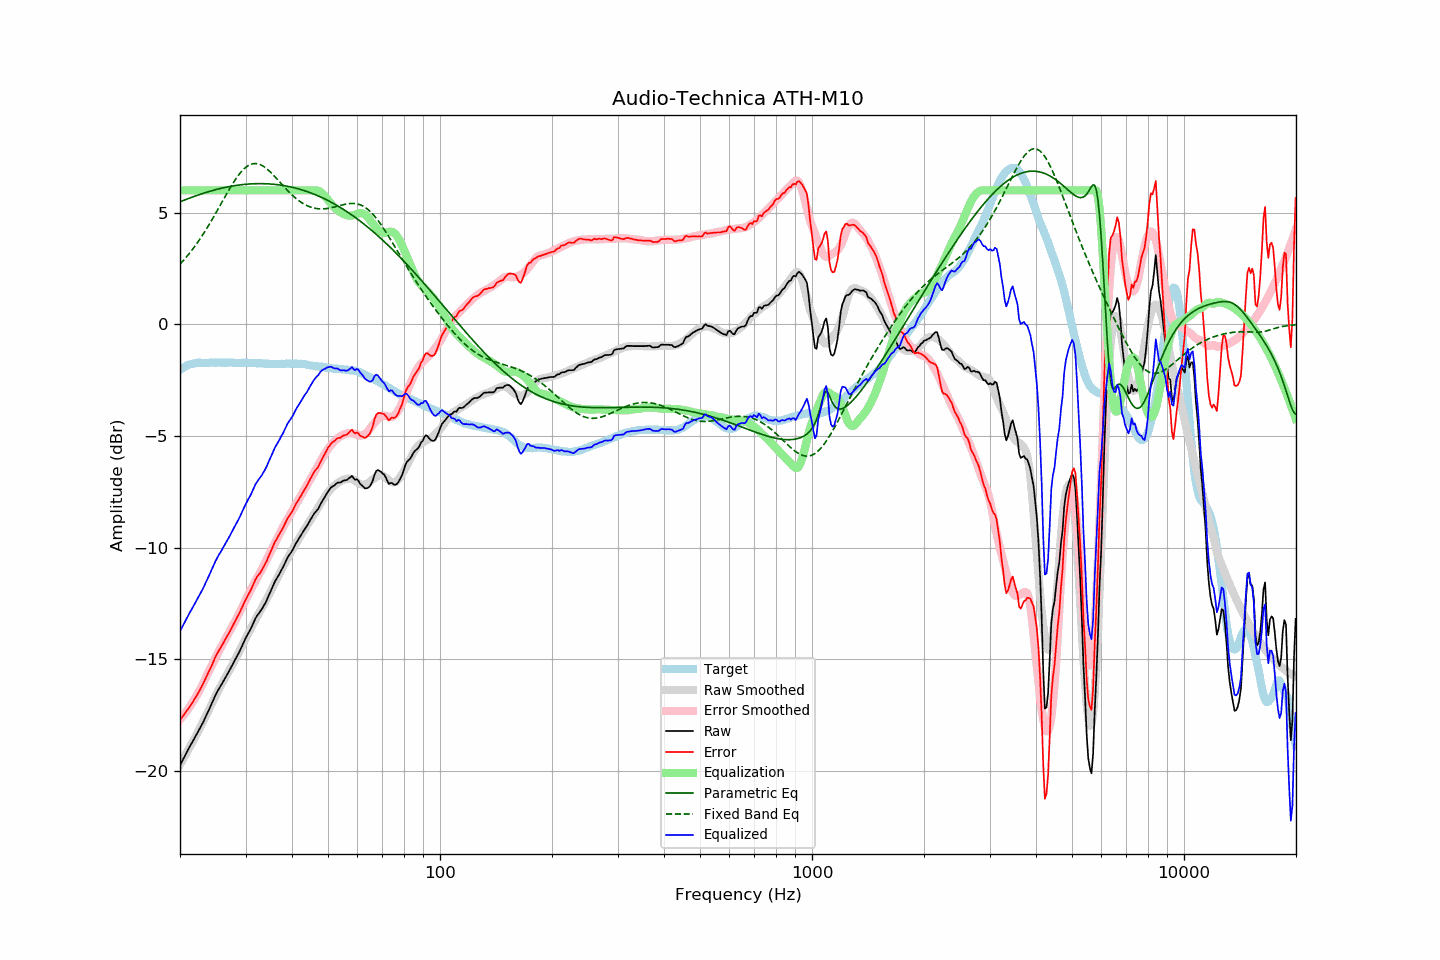

The table this chart was drawn from, first rows:
frequency, raw, error, smoothed, error_smoothed, equalization, parametric_eq, fixed_band_eq, equalized_raw, equalized_smoothed, target
20.00, -19.75, -17.71, -19.71, -17.70, 6.00, 5.48, 2.70, -13.75, -13.71, -2.04
20.20, -19.61, -17.62, -19.58, -17.61, 6.00, 5.51, 2.77, -13.61, -13.58, -1.99
20.40, -19.46, -17.53, -19.46, -17.52, 6.00, 5.54, 2.85, -13.46, -13.46, -1.94
20.61, -19.33, -17.42, -19.33, -17.43, 6.00, 5.57, 2.93, -13.33, -13.33, -1.91
20.81, -19.18, -17.33, -19.21, -17.33, 6.00, 5.60, 3.02, -13.18, -13.21, -1.86
21.02, -19.05, -17.23, -19.08, -17.23, 6.00, 5.63, 3.10, -13.05, -13.08, -1.82
21.23, -18.92, -17.12, -18.95, -17.13, 6.00, 5.66, 3.19, -12.92, -12.95, -1.80
21.44, -18.79, -17.01, -18.81, -17.02, 6.00, 5.68, 3.28, -12.79, -12.81, -1.78
21.66, -18.67, -16.91, -18.68, -16.90, 6.00, 5.71, 3.38, -12.67, -12.68, -1.76
21.87, -18.53, -16.78, -18.55, -16.79, 6.00, 5.73, 3.47, -12.53, -12.55, -1.75
22.09, -18.40, -16.67, -18.41, -16.66, 6.00, 5.76, 3.57, -12.40, -12.41, -1.73
22.31, -18.27, -16.55, -18.27, -16.54, 6.00, 5.79, 3.67, -12.27, -12.27, -1.72
22.54, -18.14, -16.42, -18.13, -16.41, 6.00, 5.81, 3.78, -12.14, -12.13, -1.72
22.76, -18.00, -16.28, -17.99, -16.27, 6.00, 5.83, 3.88, -12.00, -11.99, -1.72
22.99, -17.88, -16.14, -17.85, -16.13, 6.00, 5.86, 3.99, -11.88, -11.85, -1.73
23.22, -17.73, -15.99, -17.70, -15.98, 6.00, 5.88, 4.10, -11.73, -11.70, -1.73
23.45, -17.56, -15.83, -17.55, -15.84, 6.00, 5.90, 4.22, -11.56, -11.55, -1.73
23.69, -17.42, -15.70, -17.40, -15.69, 6.00, 5.93, 4.33, -11.42, -11.40, -1.72
23.92, -17.26, -15.54, -17.25, -15.53, 6.00, 5.95, 4.45, -11.26, -11.25, -1.72
24.16, -17.10, -15.39, -17.10, -15.38, 6.00, 5.97, 4.57, -11.10, -11.10, -1.71
24.40, -16.94, -15.24, -16.95, -15.23, 6.00, 5.99, 4.70, -10.94, -10.95, -1.70
24.65, -16.78, -15.06, -16.80, -15.09, 6.00, 6.01, 4.82, -10.78, -10.80, -1.71
24.89, -16.61, -14.90, -16.66, -14.94, 6.00, 6.03, 4.95, -10.61, -10.66, -1.71
25.14, -16.47, -14.76, -16.51, -14.80, 6.00, 6.05, 5.07, -10.47, -10.51, -1.71
25.39, -16.34, -14.64, -16.37, -14.66, 6.00, 6.06, 5.20, -10.34, -10.37, -1.71
25.65, -16.23, -14.52, -16.23, -14.52, 6.00, 6.08, 5.33, -10.23, -10.23, -1.71
25.91, -16.11, -14.39, -16.10, -14.39, 6.00, 6.10, 5.46, -10.11, -10.10, -1.72
26.16, -15.97, -14.26, -15.97, -14.26, 6.00, 6.11, 5.59, -9.97, -9.97, -1.72
26.43, -15.85, -14.13, -15.84, -14.13, 6.00, 6.13, 5.71, -9.85, -9.84, -1.72
26.69, -15.73, -14.01, -15.71, -14.00, 6.00, 6.15, 5.84, -9.73, -9.71, -1.72
26.96, -15.60, -13.89, -15.59, -13.87, 6.00, 6.16, 5.97, -9.60, -9.59, -1.71
27.23, -15.47, -13.76, -15.46, -13.74, 6.00, 6.17, 6.09, -9.47, -9.46, -1.71
27.50, -15.33, -13.62, -15.32, -13.61, 6.00, 6.19, 6.21, -9.33, -9.32, -1.71
27.77, -15.19, -13.47, -15.19, -13.47, 6.00, 6.20, 6.32, -9.19, -9.19, -1.72
28.05, -15.05, -13.33, -15.05, -13.33, 6.00, 6.21, 6.44, -9.05, -9.05, -1.72
28.33, -14.92, -13.19, -14.92, -13.19, 6.00, 6.22, 6.54, -8.92, -8.92, -1.73
28.62, -14.79, -13.05, -14.78, -13.05, 6.00, 6.23, 6.64, -8.79, -8.78, -1.73
28.90, -14.65, -12.93, -14.63, -12.91, 6.00, 6.24, 6.74, -8.65, -8.63, -1.72
29.19, -14.50, -12.76, -14.49, -12.76, 6.00, 6.25, 6.82, -8.50, -8.49, -1.74
29.48, -14.33, -12.62, -14.34, -12.61, 6.00, 6.26, 6.90, -8.33, -8.34, -1.72
29.78, -14.18, -12.45, -14.19, -12.46, 6.00, 6.27, 6.97, -8.18, -8.19, -1.73
30.08, -14.03, -12.31, -14.04, -12.31, 6.00, 6.27, 7.04, -8.03, -8.04, -1.72
30.38, -13.90, -12.17, -13.90, -12.17, 6.00, 6.28, 7.09, -7.90, -7.90, -1.73
30.68, -13.77, -12.04, -13.76, -12.03, 6.00, 6.28, 7.13, -7.77, -7.76, -1.73
30.99, -13.64, -11.91, -13.62, -11.89, 6.00, 6.29, 7.16, -7.64, -7.62, -1.73
31.30, -13.48, -11.74, -13.49, -11.75, 6.00, 6.29, 7.19, -7.48, -7.49, -1.73
31.61, -13.32, -11.58, -13.35, -11.62, 6.00, 6.30, 7.20, -7.32, -7.35, -1.73
31.93, -13.16, -11.42, -13.22, -11.49, 6.00, 6.30, 7.20, -7.16, -7.22, -1.74
32.24, -13.04, -11.30, -13.10, -11.36, 6.00, 6.30, 7.19, -7.04, -7.10, -1.75
32.57, -12.95, -11.21, -12.97, -11.22, 6.00, 6.30, 7.17, -6.95, -6.97, -1.74
32.89, -12.85, -11.11, -12.84, -11.09, 6.00, 6.30, 7.15, -6.85, -6.84, -1.74
33.22, -12.74, -10.99, -12.70, -10.95, 6.00, 6.30, 7.11, -6.74, -6.70, -1.75
33.55, -12.61, -10.86, -12.57, -10.81, 6.00, 6.30, 7.07, -6.61, -6.57, -1.75
33.89, -12.50, -10.73, -12.43, -10.67, 6.00, 6.30, 7.02, -6.50, -6.43, -1.76
34.23, -12.35, -10.59, -12.29, -10.53, 6.00, 6.29, 6.97, -6.35, -6.29, -1.76
34.57, -12.18, -10.41, -12.15, -10.39, 6.00, 6.29, 6.90, -6.18, -6.15, -1.77
34.92, -12.02, -10.25, -12.02, -10.25, 6.00, 6.29, 6.84, -6.02, -6.02, -1.77
35.27, -11.86, -10.09, -11.88, -10.11, 6.00, 6.28, 6.77, -5.86, -5.88, -1.77
35.62, -11.69, -9.91, -11.73, -9.96, 6.00, 6.27, 6.69, -5.69, -5.73, -1.77
35.97, -11.52, -9.75, -11.58, -9.81, 6.00, 6.27, 6.62, -5.52, -5.58, -1.78
... 635 more rows
